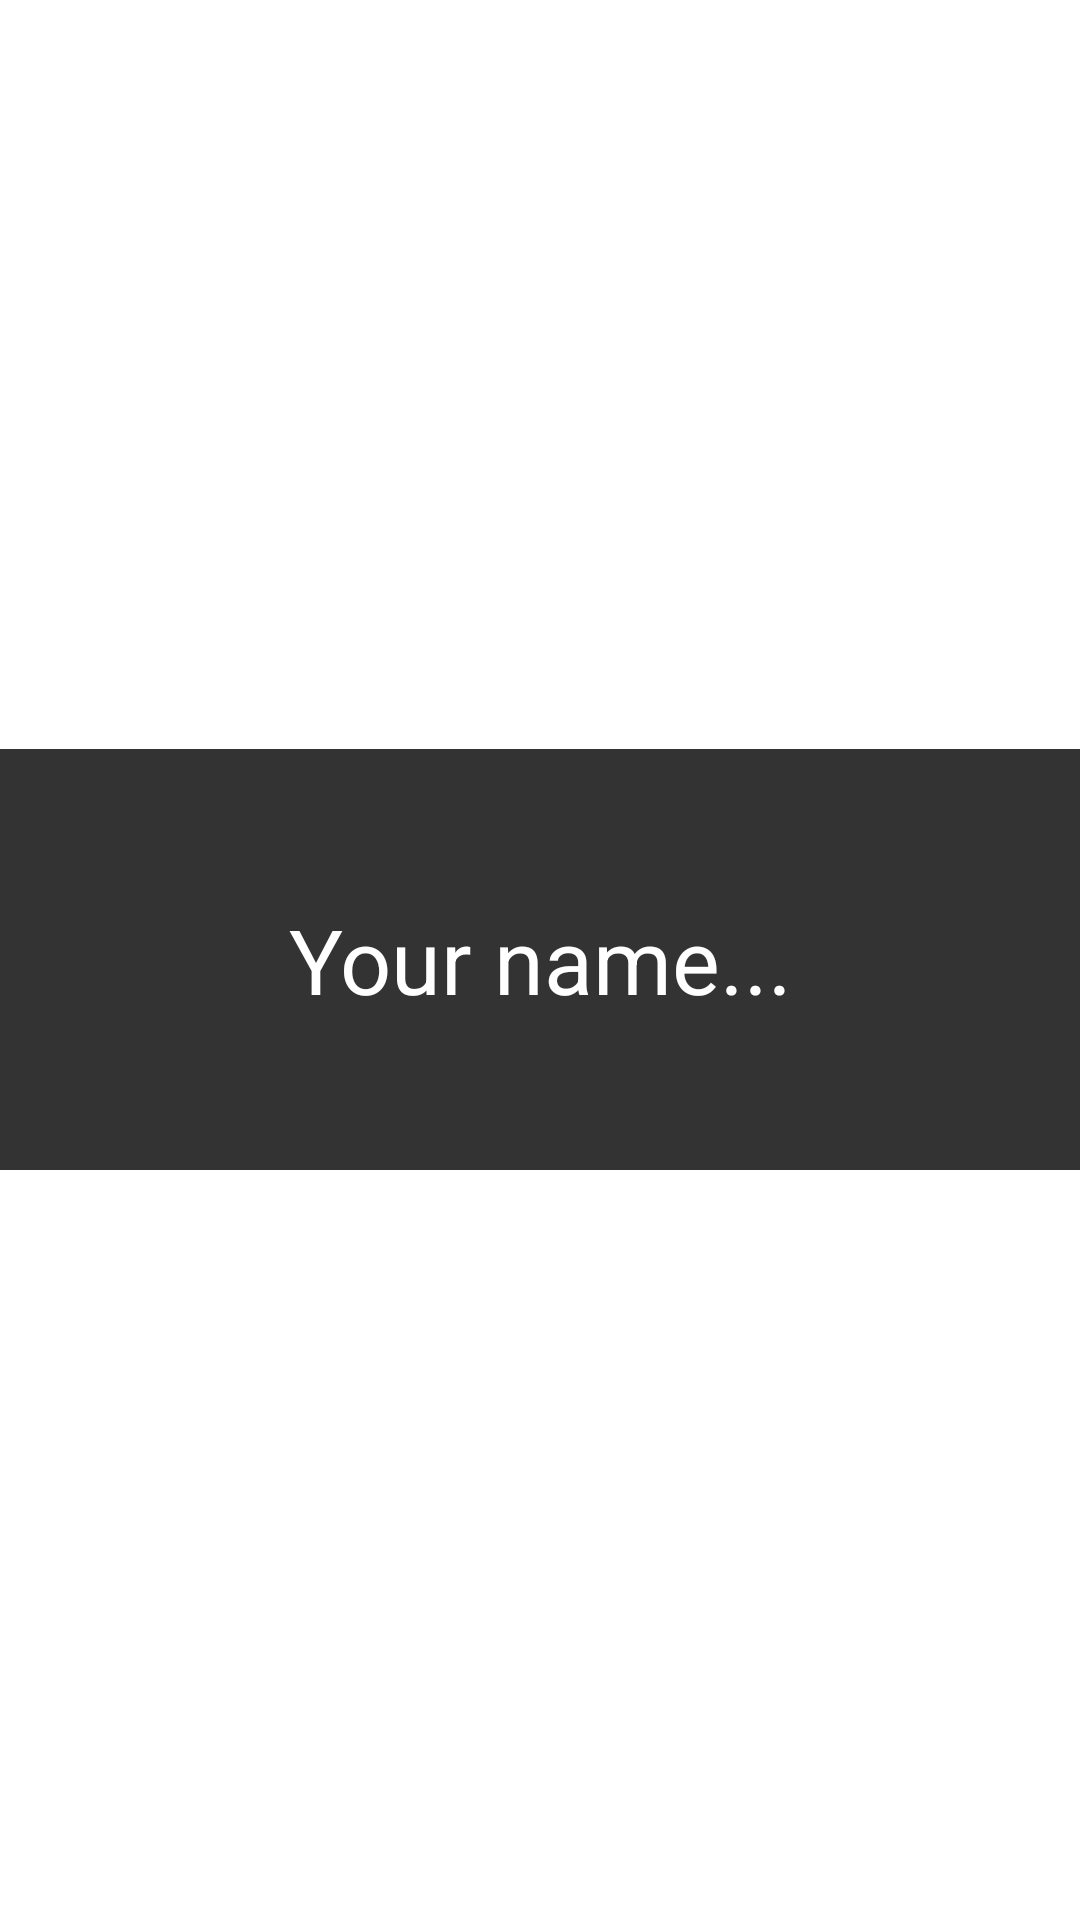

Reconstruct the res/layout file that produces this screen, plus the resources it refers to.
<!-- AndroidManifest.xml: application theme Theme.CM_Aulas -->
<!-- res/layout/activity_dashboard.xml -->
<?xml version="1.0" encoding="utf-8"?>
<RelativeLayout xmlns:android="http://schemas.android.com/apk/res/android"
    xmlns:app="http://schemas.android.com/apk/res-auto"
    xmlns:tools="http://schemas.android.com/tools"
    android:layout_width="match_parent"
    android:layout_height="match_parent"
    tools:context=".DashboardActivity">

    <TextView
        android:id="@+id/tv1Dashboard"
        android:layout_width="match_parent"
        android:layout_height="wrap_content"
        android:layout_centerInParent="true"
        android:textSize="30sp"
        android:padding="50dp"
        android:gravity="center"
        android:background="#333"
        android:textColor="#fff"
        android:text="Your name..."
        />

</RelativeLayout>
<!-- resources referenced by this layout -->
<resources>
  <style name="Theme.CM_Aulas" parent="Theme.MaterialComponents.DayNight.DarkActionBar">
          
          <item name="colorPrimary">@color/purple_500</item>
          <item name="colorPrimaryVariant">@color/purple_700</item>
          <item name="colorOnPrimary">@color/white</item>
          
          <item name="colorSecondary">@color/teal_200</item>
          <item name="colorSecondaryVariant">@color/teal_700</item>
          <item name="colorOnSecondary">@color/black</item>
          
          <item name="android:statusBarColor" tools:targetApi="l">?attr/colorPrimaryVariant</item>
          
      </style>
  <color name="purple_500">#FF6200EE</color>
  <color name="purple_700">#FF3700B3</color>
  <color name="white">#FFFFFFFF</color>
  <color name="teal_200">#FF03DAC5</color>
  <color name="teal_700">#FF018786</color>
  <color name="black">#FF000000</color>
</resources>
